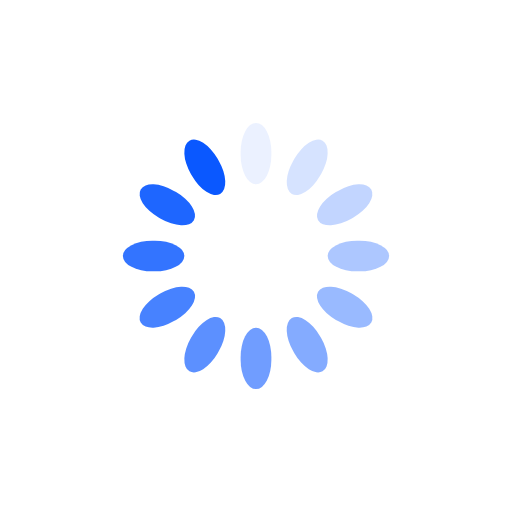
t = 0.00 s
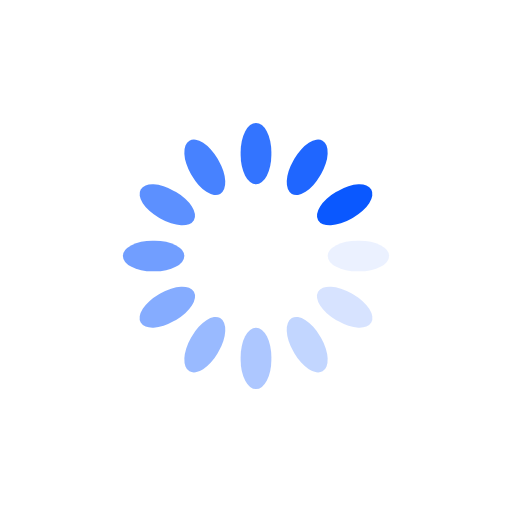
t = 0.09 s
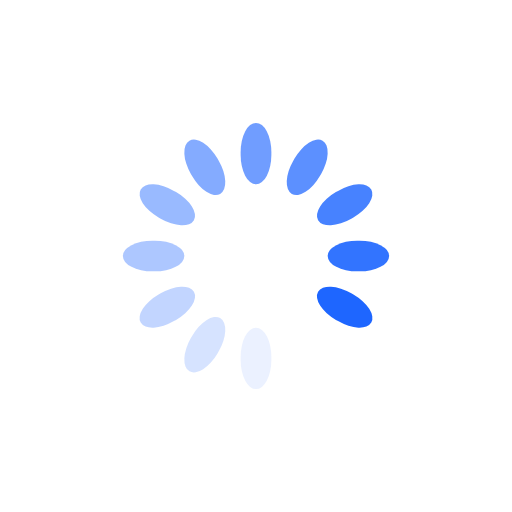
t = 0.17 s
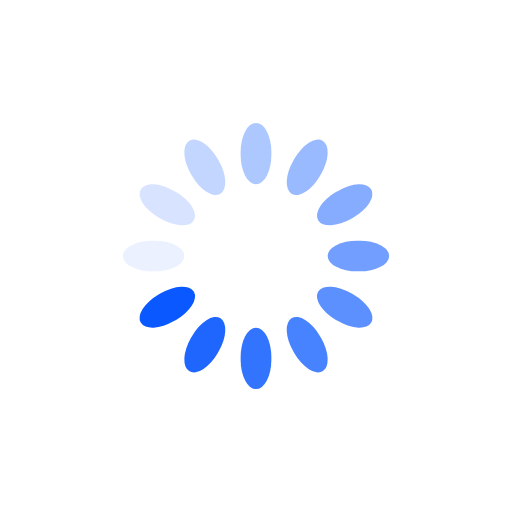
t = 0.26 s

The animated SVG that drew these frames (rendered in a browser with its animation timeline set to each time). Animation: 12 SMIL elements (animate=12); one cycle of 0.35 s, repeats indefinitely.

<?xml version="1.0" encoding="utf-8"?>
<svg xmlns="http://www.w3.org/2000/svg" xmlns:xlink="http://www.w3.org/1999/xlink" style="margin: auto; background: rgb(255, 255, 255); display: block; shape-rendering: auto; animation-play-state: running; animation-delay: 0s;" width="78px" height="78px" viewBox="0 0 100 100" preserveAspectRatio="xMidYMid">
<g transform="rotate(0 50 50)" style="animation-play-state: running; animation-delay: 0s;">
  <rect x="47" y="24" rx="3" ry="5.76" width="6" height="12" fill="#0a58ff" style="animation-play-state: running; animation-delay: 0s;">
    <animate attributeName="opacity" values="1;0" keyTimes="0;1" dur="0.34602076124567477s" begin="-0.3171856978085352s" repeatCount="indefinite" style="animation-play-state: running; animation-delay: 0s;"></animate>
  </rect>
</g><g transform="rotate(30 50 50)" style="animation-play-state: running; animation-delay: 0s;">
  <rect x="47" y="24" rx="3" ry="5.76" width="6" height="12" fill="#0a58ff" style="animation-play-state: running; animation-delay: 0s;">
    <animate attributeName="opacity" values="1;0" keyTimes="0;1" dur="0.34602076124567477s" begin="-0.2883506343713957s" repeatCount="indefinite" style="animation-play-state: running; animation-delay: 0s;"></animate>
  </rect>
</g><g transform="rotate(60 50 50)" style="animation-play-state: running; animation-delay: 0s;">
  <rect x="47" y="24" rx="3" ry="5.76" width="6" height="12" fill="#0a58ff" style="animation-play-state: running; animation-delay: 0s;">
    <animate attributeName="opacity" values="1;0" keyTimes="0;1" dur="0.34602076124567477s" begin="-0.2595155709342561s" repeatCount="indefinite" style="animation-play-state: running; animation-delay: 0s;"></animate>
  </rect>
</g><g transform="rotate(90 50 50)" style="animation-play-state: running; animation-delay: 0s;">
  <rect x="47" y="24" rx="3" ry="5.76" width="6" height="12" fill="#0a58ff" style="animation-play-state: running; animation-delay: 0s;">
    <animate attributeName="opacity" values="1;0" keyTimes="0;1" dur="0.34602076124567477s" begin="-0.23068050749711655s" repeatCount="indefinite" style="animation-play-state: running; animation-delay: 0s;"></animate>
  </rect>
</g><g transform="rotate(120 50 50)" style="animation-play-state: running; animation-delay: 0s;">
  <rect x="47" y="24" rx="3" ry="5.76" width="6" height="12" fill="#0a58ff" style="animation-play-state: running; animation-delay: 0s;">
    <animate attributeName="opacity" values="1;0" keyTimes="0;1" dur="0.34602076124567477s" begin="-0.20184544405997698s" repeatCount="indefinite" style="animation-play-state: running; animation-delay: 0s;"></animate>
  </rect>
</g><g transform="rotate(150 50 50)" style="animation-play-state: running; animation-delay: 0s;">
  <rect x="47" y="24" rx="3" ry="5.76" width="6" height="12" fill="#0a58ff" style="animation-play-state: running; animation-delay: 0s;">
    <animate attributeName="opacity" values="1;0" keyTimes="0;1" dur="0.34602076124567477s" begin="-0.1730103806228374s" repeatCount="indefinite" style="animation-play-state: running; animation-delay: 0s;"></animate>
  </rect>
</g><g transform="rotate(180 50 50)" style="animation-play-state: running; animation-delay: 0s;">
  <rect x="47" y="24" rx="3" ry="5.76" width="6" height="12" fill="#0a58ff" style="animation-play-state: running; animation-delay: 0s;">
    <animate attributeName="opacity" values="1;0" keyTimes="0;1" dur="0.34602076124567477s" begin="-0.14417531718569784s" repeatCount="indefinite" style="animation-play-state: running; animation-delay: 0s;"></animate>
  </rect>
</g><g transform="rotate(210 50 50)" style="animation-play-state: running; animation-delay: 0s;">
  <rect x="47" y="24" rx="3" ry="5.76" width="6" height="12" fill="#0a58ff" style="animation-play-state: running; animation-delay: 0s;">
    <animate attributeName="opacity" values="1;0" keyTimes="0;1" dur="0.34602076124567477s" begin="-0.11534025374855827s" repeatCount="indefinite" style="animation-play-state: running; animation-delay: 0s;"></animate>
  </rect>
</g><g transform="rotate(240 50 50)" style="animation-play-state: running; animation-delay: 0s;">
  <rect x="47" y="24" rx="3" ry="5.76" width="6" height="12" fill="#0a58ff" style="animation-play-state: running; animation-delay: 0s;">
    <animate attributeName="opacity" values="1;0" keyTimes="0;1" dur="0.34602076124567477s" begin="-0.0865051903114187s" repeatCount="indefinite" style="animation-play-state: running; animation-delay: 0s;"></animate>
  </rect>
</g><g transform="rotate(270 50 50)" style="animation-play-state: running; animation-delay: 0s;">
  <rect x="47" y="24" rx="3" ry="5.76" width="6" height="12" fill="#0a58ff" style="animation-play-state: running; animation-delay: 0s;">
    <animate attributeName="opacity" values="1;0" keyTimes="0;1" dur="0.34602076124567477s" begin="-0.05767012687427914s" repeatCount="indefinite" style="animation-play-state: running; animation-delay: 0s;"></animate>
  </rect>
</g><g transform="rotate(300 50 50)" style="animation-play-state: running; animation-delay: 0s;">
  <rect x="47" y="24" rx="3" ry="5.76" width="6" height="12" fill="#0a58ff" style="animation-play-state: running; animation-delay: 0s;">
    <animate attributeName="opacity" values="1;0" keyTimes="0;1" dur="0.34602076124567477s" begin="-0.02883506343713957s" repeatCount="indefinite" style="animation-play-state: running; animation-delay: 0s;"></animate>
  </rect>
</g><g transform="rotate(330 50 50)" style="animation-play-state: running; animation-delay: 0s;">
  <rect x="47" y="24" rx="3" ry="5.76" width="6" height="12" fill="#0a58ff" style="animation-play-state: running; animation-delay: 0s;">
    <animate attributeName="opacity" values="1;0" keyTimes="0;1" dur="0.34602076124567477s" begin="0s" repeatCount="indefinite" style="animation-play-state: running; animation-delay: 0s;"></animate>
  </rect>
</g>
<!-- [ldio] generated by https://loading.io/ --></svg>